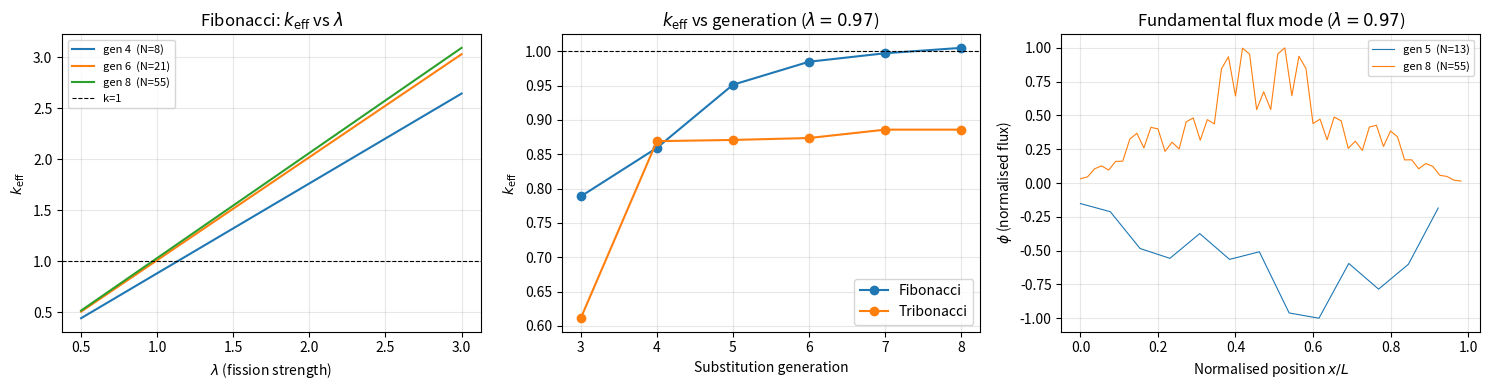

Write the Python code that produced this figure. (Note: this script raises an exception after producing the figure.)
#!/usr/bin/env python3
"""
nbonacci_criticality.py
=======================
Criticality (k-effective) of a 1D slab with diffusion coefficients and
cross-sections modulated by n-bonacci substitution sequences.

Model
-----
One-group diffusion equation on a uniform mesh of N sites:

    -d/dx [D_i d phi/dx] + Sigma_r,i phi = (1/k) nu*Sigma_f,i phi

with vacuum boundary conditions (phi=0 at both ends).

Discretised by standard finite differences:

    L phi = (1/k) F phi

where L is the loss (diffusion + removal) matrix and F is the fission matrix.
k_eff is the dominant eigenvalue of L^{-1} F.

Parameter map (dimensionless)
------------------------------
Symbol A (fissile):    D_A = 1.0,  Sigma_r_A = 0.5,  nu_Sigma_f_A = lambda
Symbol B (moderator):  D_B = 1.5,  Sigma_r_B = 1.2,  nu_Sigma_f_B = 0
Symbol C (absorber,    D_C = 1.2,  Sigma_r_C = 2.0,  nu_Sigma_f_C = 0
          tribonacci
          only):

Author
------
    Pablo Nogueira Grossi  |  ORCID: 0009-0000-6496-2186
    G6 LLC, Newark NJ  |  pablogrossi@hotmail.com

License: MIT
"""

from __future__ import annotations

import numpy as np
import matplotlib.pyplot as plt
from scipy.sparse import diags, lil_matrix
from scipy.sparse.linalg import eigs
from scipy.linalg import eig


# ---------------------------------------------------------------------------
# 1. Substitution words
# ---------------------------------------------------------------------------

def fibonacci_word(n_gen: int) -> list[int]:
    """Fibonacci substitution: A->AB, B->A. Returns symbol list (0=A,1=B)."""
    word = [0]
    rules = {0: [0, 1], 1: [0]}
    for _ in range(n_gen):
        word = [s for c in word for s in rules[c]]
    return word


def tribonacci_word(n_gen: int) -> list[int]:
    """Tribonacci substitution: A->AB, B->AC, C->A. Returns symbol list."""
    word = [0]
    rules = {0: [0, 1], 1: [0, 2], 2: [0]}
    for _ in range(n_gen):
        word = [s for c in word for s in rules[c]]
    return word


# ---------------------------------------------------------------------------
# 2. Parameter map
# ---------------------------------------------------------------------------

# Each symbol maps to (D, Sigma_r, nu_Sigma_f)
PARAMS = {
    0: (1.0, 0.5, None),   # A: fissile — nu_Sigma_f = lambda (free parameter)
    1: (1.5, 1.2, 0.0),    # B: moderator
    2: (1.2, 2.0, 0.0),    # C: absorber (tribonacci only)
}


def site_params(word: list[int], lam: float) -> tuple[np.ndarray, np.ndarray, np.ndarray]:
    """
    Build site-wise parameter arrays from a substitution word.

    Returns D, Sigma_r, nu_Sigma_f arrays of length len(word).
    """
    N = len(word)
    D = np.empty(N)
    Sr = np.empty(N)
    Sf = np.empty(N)
    for i, s in enumerate(word):
        d, sr, sf = PARAMS[s]
        D[i] = d
        Sr[i] = sr
        Sf[i] = sf if sf is not None else lam
    return D, Sr, Sf


# ---------------------------------------------------------------------------
# 3. Diffusion matrix assembly (finite differences, uniform mesh h=1)
# ---------------------------------------------------------------------------

def build_matrices(
    D: np.ndarray, Sr: np.ndarray, Sf: np.ndarray
) -> tuple[np.ndarray, np.ndarray]:
    """
    Assemble loss matrix L and fission matrix F for the 1D diffusion equation.

    Finite difference with mesh spacing h=1 and vacuum BCs (phi_0 = phi_{N+1} = 0).

    L_{ii}   = D_{i-1/2} + D_{i+1/2} + Sigma_r,i
    L_{i,i+1} = -D_{i+1/2}
    L_{i,i-1} = -D_{i-1/2}

    where D_{i+1/2} = 2 D_i D_{i+1} / (D_i + D_{i+1})  (harmonic mean).

    F_{ii}   = nu_Sigma_f,i
    """
    N = len(D)

    # Harmonic-mean interface diffusion coefficients
    D_half = np.zeros(N + 1)          # D_{i+1/2} for i = 0..N-1, plus BCs
    for i in range(N - 1):
        D_half[i + 1] = 2 * D[i] * D[i + 1] / (D[i] + D[i + 1])
    D_half[0] = D[0]                  # left vacuum BC: extrapolation ~ D_0
    D_half[N] = D[N - 1]             # right vacuum BC

    # Loss matrix (dense for small N; sparse wrapper handles large N)
    L = np.zeros((N, N))
    for i in range(N):
        L[i, i] = D_half[i] + D_half[i + 1] + Sr[i]
        if i > 0:
            L[i, i - 1] = -D_half[i]
        if i < N - 1:
            L[i, i + 1] = -D_half[i + 1]

    # Fission matrix (diagonal)
    F = np.diag(Sf)

    return L, F


def k_eff(L: np.ndarray, F: np.ndarray) -> tuple[float, np.ndarray]:
    """
    Compute k_eff as the dominant eigenvalue of L^{-1} F.

    Uses scipy.linalg.eig on the generalised problem F v = k L v.
    Returns (k_eff, fundamental flux mode).
    """
    vals, vecs = eig(F, L)
    vals = vals.real
    # Dominant positive eigenvalue
    idx = np.argmax(vals)
    k = float(vals[idx])
    phi = vecs[:, idx].real
    phi = phi / np.max(np.abs(phi))   # normalise to peak = 1
    return k, phi


# ---------------------------------------------------------------------------
# 4. Sweeps
# ---------------------------------------------------------------------------

def sweep_lambda(
    word_fn,
    n_gen: int,
    lam_values: np.ndarray,
) -> np.ndarray:
    """Compute k_eff vs lambda for a fixed substitution generation."""
    word = word_fn(n_gen)
    k_arr = np.empty(len(lam_values))
    for j, lam in enumerate(lam_values):
        D, Sr, Sf = site_params(word, lam)
        L, F = build_matrices(D, Sr, Sf)
        k_arr[j], _ = k_eff(L, F)
    return k_arr


def sweep_generation(
    word_fn,
    generations: list[int],
    lam: float,
) -> tuple[list[int], np.ndarray, list[np.ndarray]]:
    """Compute k_eff vs substitution generation at fixed lambda."""
    k_arr = np.empty(len(generations))
    fluxes = []
    lengths = []
    for j, g in enumerate(generations):
        word = word_fn(g)
        lengths.append(len(word))
        D, Sr, Sf = site_params(word, lam)
        L, F = build_matrices(D, Sr, Sf)
        k_arr[j], phi = k_eff(L, F)
        fluxes.append(phi)
    return lengths, k_arr, fluxes


# ---------------------------------------------------------------------------
# 5. Plots
# ---------------------------------------------------------------------------

def plot_all(out_prefix: str = "fig") -> None:
    lam_vals = np.linspace(0.5, 3.0, 80)
    generations = [3, 4, 5, 6, 7, 8]

    fig, axes = plt.subplots(1, 3, figsize=(15, 4))

    # --- Panel 1: k_eff vs lambda, Fibonacci generations ---
    ax = axes[0]
    for g in [4, 6, 8]:
        k = sweep_lambda(fibonacci_word, g, lam_vals)
        word = fibonacci_word(g)
        ax.plot(lam_vals, k, label=f"gen {g}  (N={len(word)})")
    ax.axhline(1.0, color="k", lw=0.8, ls="--", label="k=1")
    ax.set_xlabel(r"$\lambda$ (fission strength)")
    ax.set_ylabel(r"$k_{\rm eff}$")
    ax.set_title("Fibonacci: $k_{\\rm eff}$ vs $\\lambda$")
    ax.legend(fontsize=8)
    ax.grid(alpha=0.3)

    # --- Panel 2: k_eff vs generation at fixed lambda ---
    ax = axes[1]
    # Find lambda that gives k~1 for Fibonacci gen 6
    lam_crit = float(lam_vals[np.argmin(np.abs(
        sweep_lambda(fibonacci_word, 6, lam_vals) - 1.0
    ))])

    for chain_name, word_fn in [("Fibonacci", fibonacci_word),
                                  ("Tribonacci", tribonacci_word)]:
        lengths, k_arr, _ = sweep_generation(word_fn, generations, lam_crit)
        ax.plot(generations, k_arr, "o-", label=chain_name)

    ax.axhline(1.0, color="k", lw=0.8, ls="--")
    ax.set_xlabel("Substitution generation")
    ax.set_ylabel(r"$k_{\rm eff}$")
    ax.set_title(f"$k_{{\\rm eff}}$ vs generation ($\\lambda={lam_crit:.2f}$)")
    ax.legend()
    ax.grid(alpha=0.3)

    # --- Panel 3: Flux profiles for Fibonacci at two generations ---
    ax = axes[2]
    for g in [5, 8]:
        word = fibonacci_word(g)
        D, Sr, Sf = site_params(word, lam_crit)
        L, F = build_matrices(D, Sr, Sf)
        _, phi = k_eff(L, F)
        x = np.arange(len(phi))
        ax.plot(x / len(phi), phi, lw=0.8, label=f"gen {g}  (N={len(phi)})")
    ax.set_xlabel("Normalised position $x/L$")
    ax.set_ylabel(r"$\phi$ (normalised flux)")
    ax.set_title(f"Fundamental flux mode ($\\lambda={lam_crit:.2f}$)")
    ax.legend(fontsize=8)
    ax.grid(alpha=0.3)

    plt.tight_layout()
    plt.savefig(f"{out_prefix}_criticality.png", dpi=150)
    plt.close()
    print(f"Saved {out_prefix}_criticality.png")

    # --- Panel 4: convergence of k_eff to limiting value ---
    fig2, ax2 = plt.subplots(figsize=(6, 4))
    for chain_name, word_fn in [("Fibonacci", fibonacci_word),
                                  ("Tribonacci", tribonacci_word)]:
        lengths, k_arr, _ = sweep_generation(word_fn, generations, lam_crit)
        delta_k = np.abs(k_arr - k_arr[-1])
        # avoid log(0)
        mask = delta_k > 1e-14
        ax2.semilogy(
            np.array(generations)[mask], delta_k[mask], "o-", label=chain_name
        )
    ax2.set_xlabel("Substitution generation")
    ax2.set_ylabel(r"$|k_{\rm eff}(g) - k_{\rm eff}(g_{\rm max})|$")
    ax2.set_title("Convergence of $k_{\\rm eff}$ with substitution generation")
    ax2.legend()
    ax2.grid(alpha=0.3, which="both")
    plt.tight_layout()
    plt.savefig(f"{out_prefix}_convergence.png", dpi=150)
    plt.close()
    print(f"Saved {out_prefix}_convergence.png")


# ---------------------------------------------------------------------------
# 6. Entry point
# ---------------------------------------------------------------------------

if __name__ == "__main__":
    print("Running n-bonacci criticality sweep...")
    plot_all(out_prefix="/mnt/user-data/outputs/fig")

    # Print a summary table
    lam_vals = np.linspace(0.5, 3.0, 80)
    lam_crit = float(lam_vals[np.argmin(np.abs(
        sweep_lambda(fibonacci_word, 6, lam_vals) - 1.0
    ))])
    print(f"\nCritical lambda (Fibonacci gen 6): {lam_crit:.3f}")
    print(f"\n{'Gen':>4} {'N_Fib':>8} {'k_Fib':>10} {'N_Tribo':>8} {'k_Tribo':>10}")
    print("-" * 46)
    for g in range(3, 9):
        wf = fibonacci_word(g);  Df,Srf,Sff = site_params(wf, lam_crit)
        kf, _ = k_eff(*build_matrices(Df,Srf,Sff))
        wt = tribonacci_word(g); Dt,Srt,Sft = site_params(wt, lam_crit)
        kt, _ = k_eff(*build_matrices(Dt,Srt,Sft))
        print(f"{g:>4} {len(wf):>8} {kf:>10.6f} {len(wt):>8} {kt:>10.6f}")
